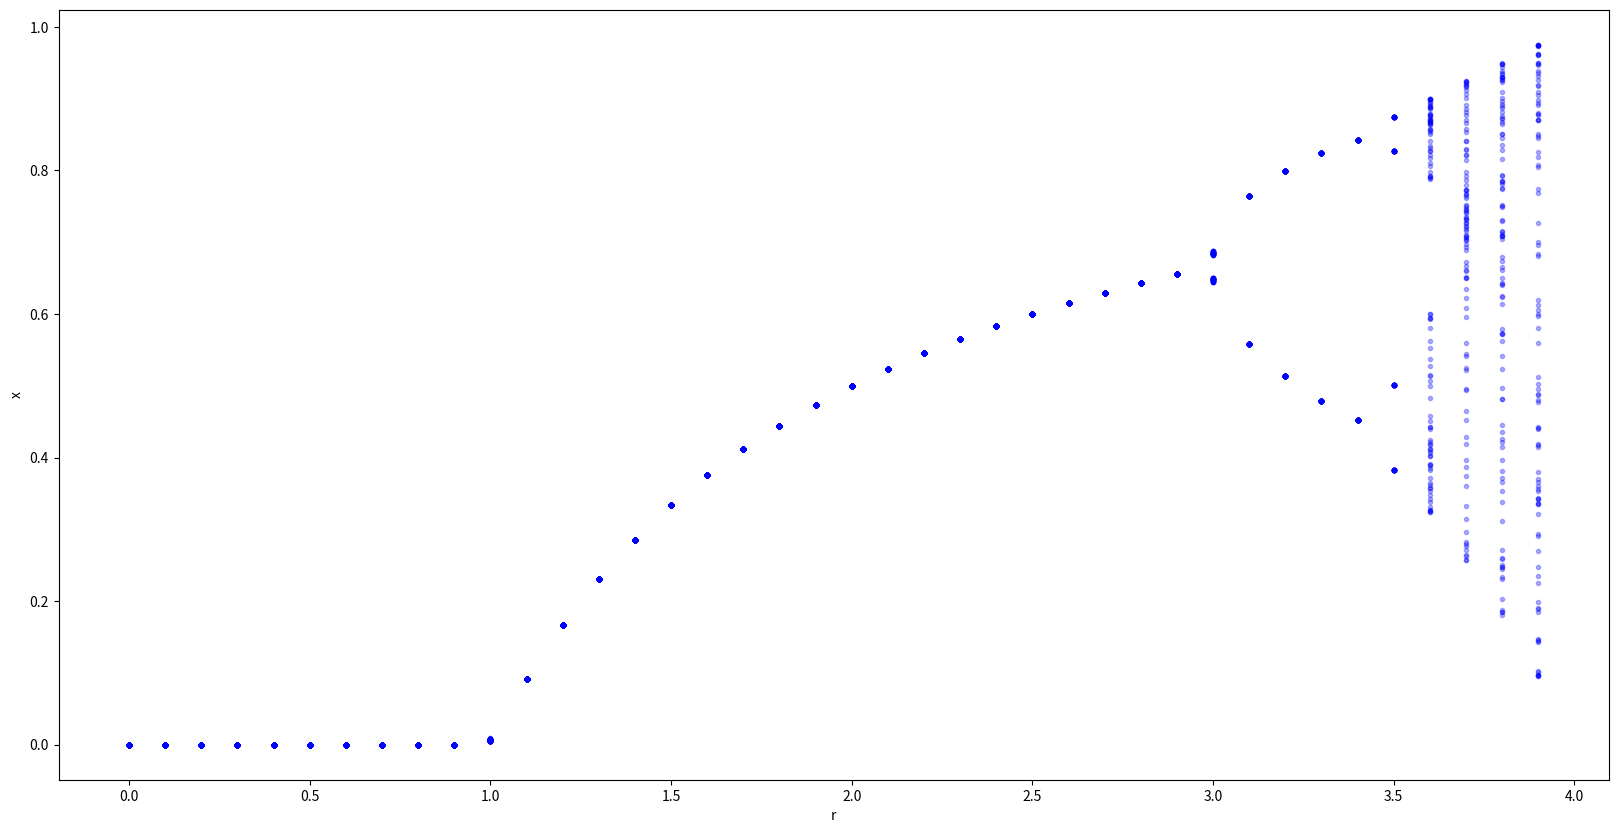
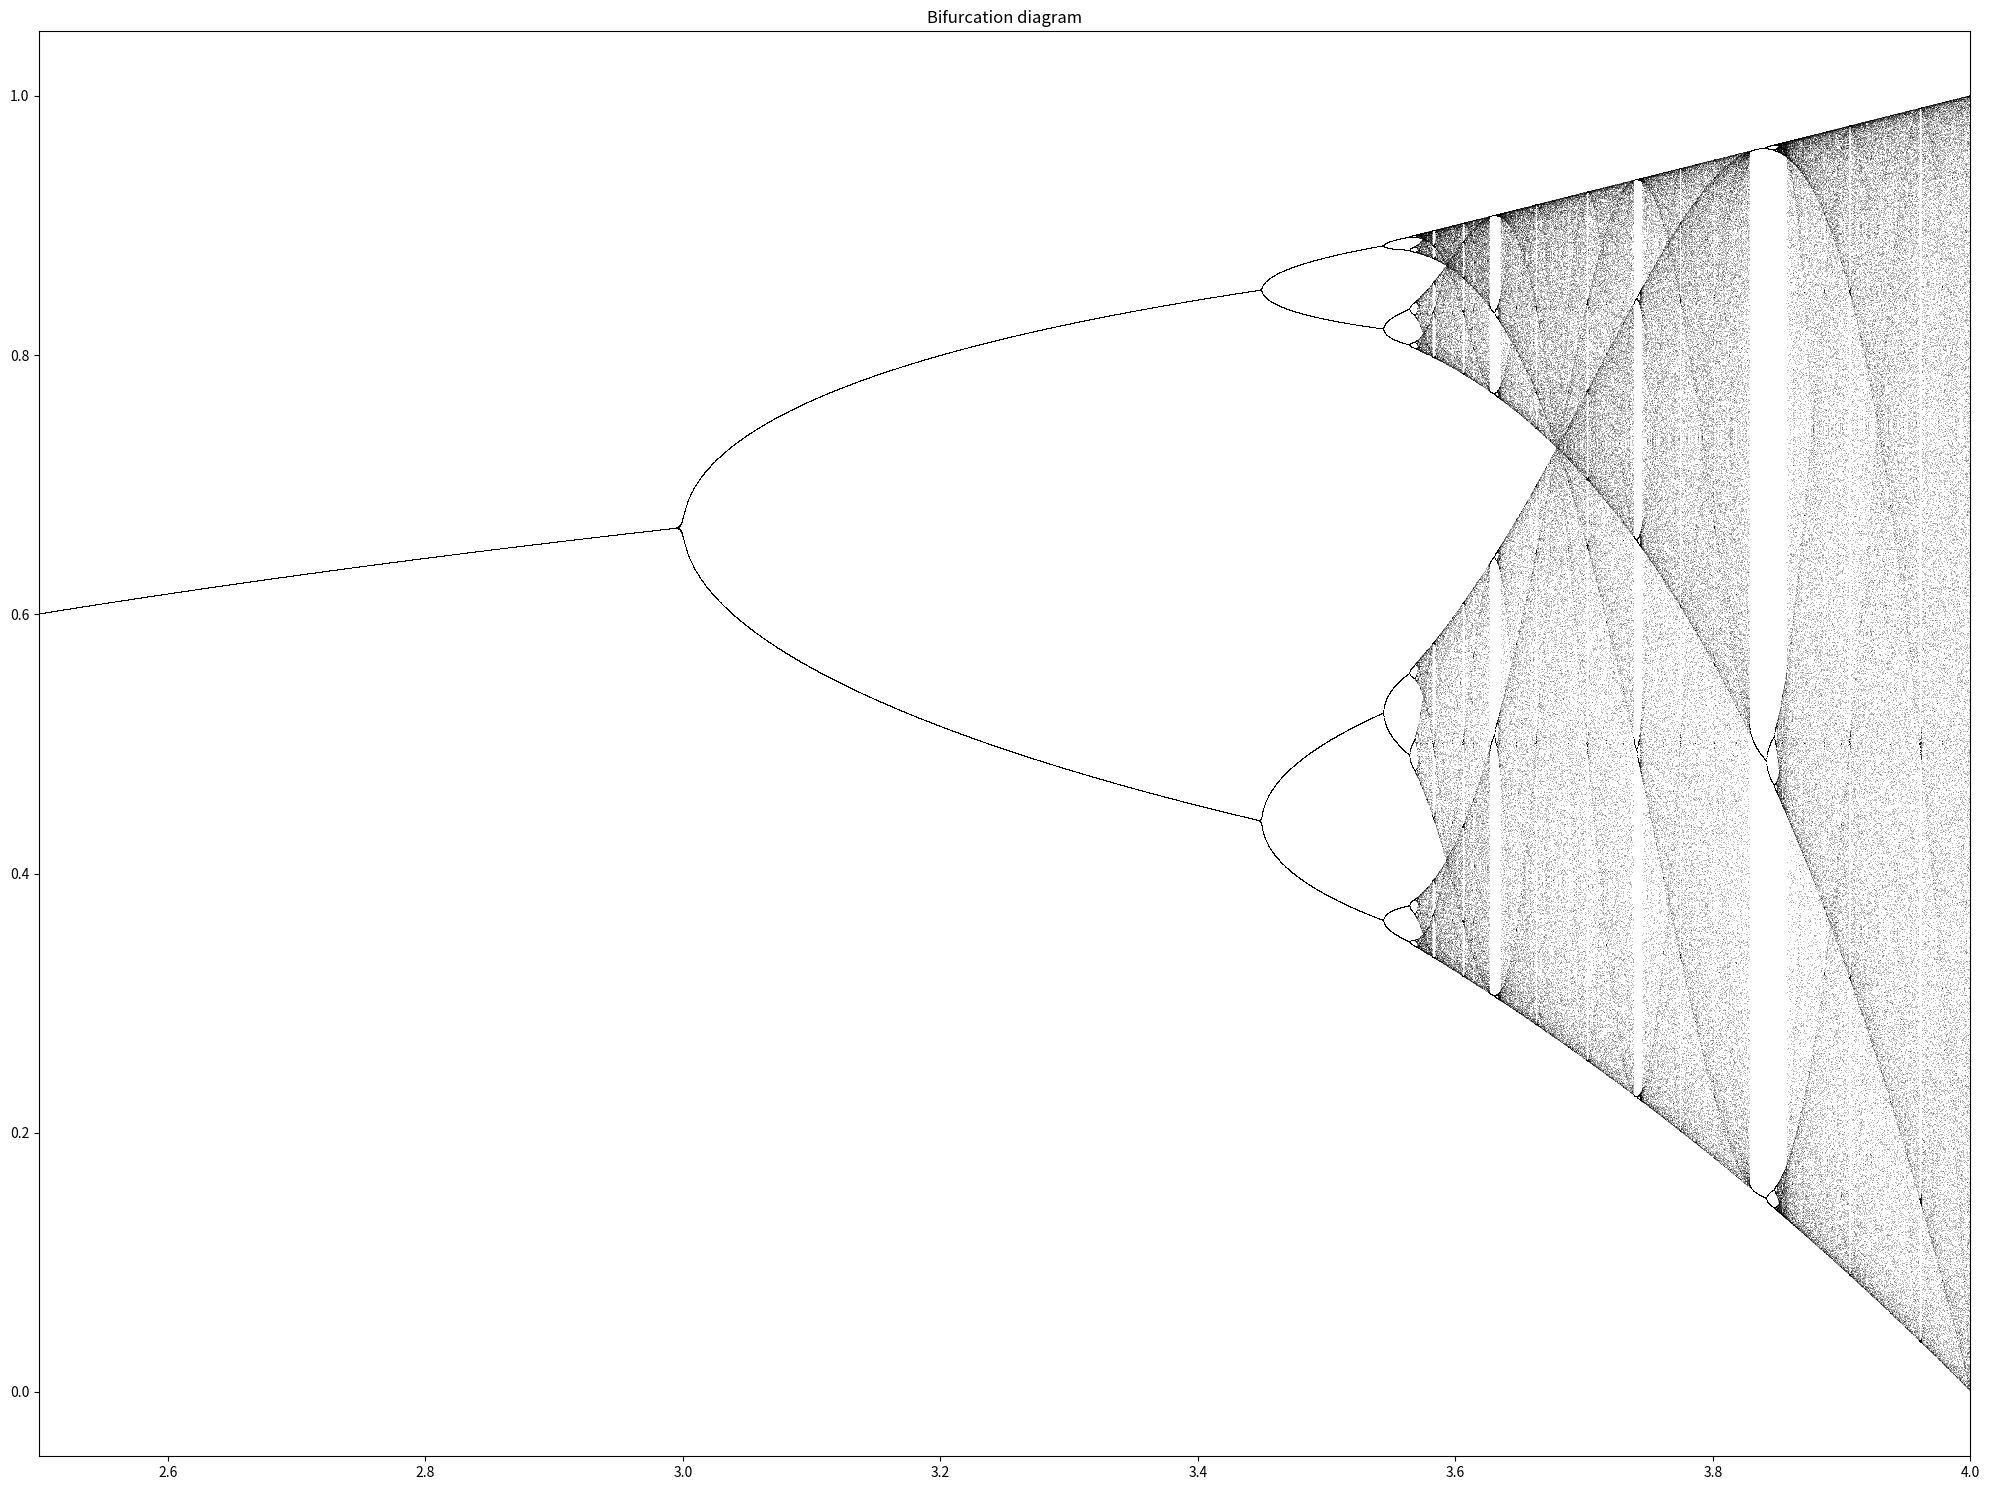
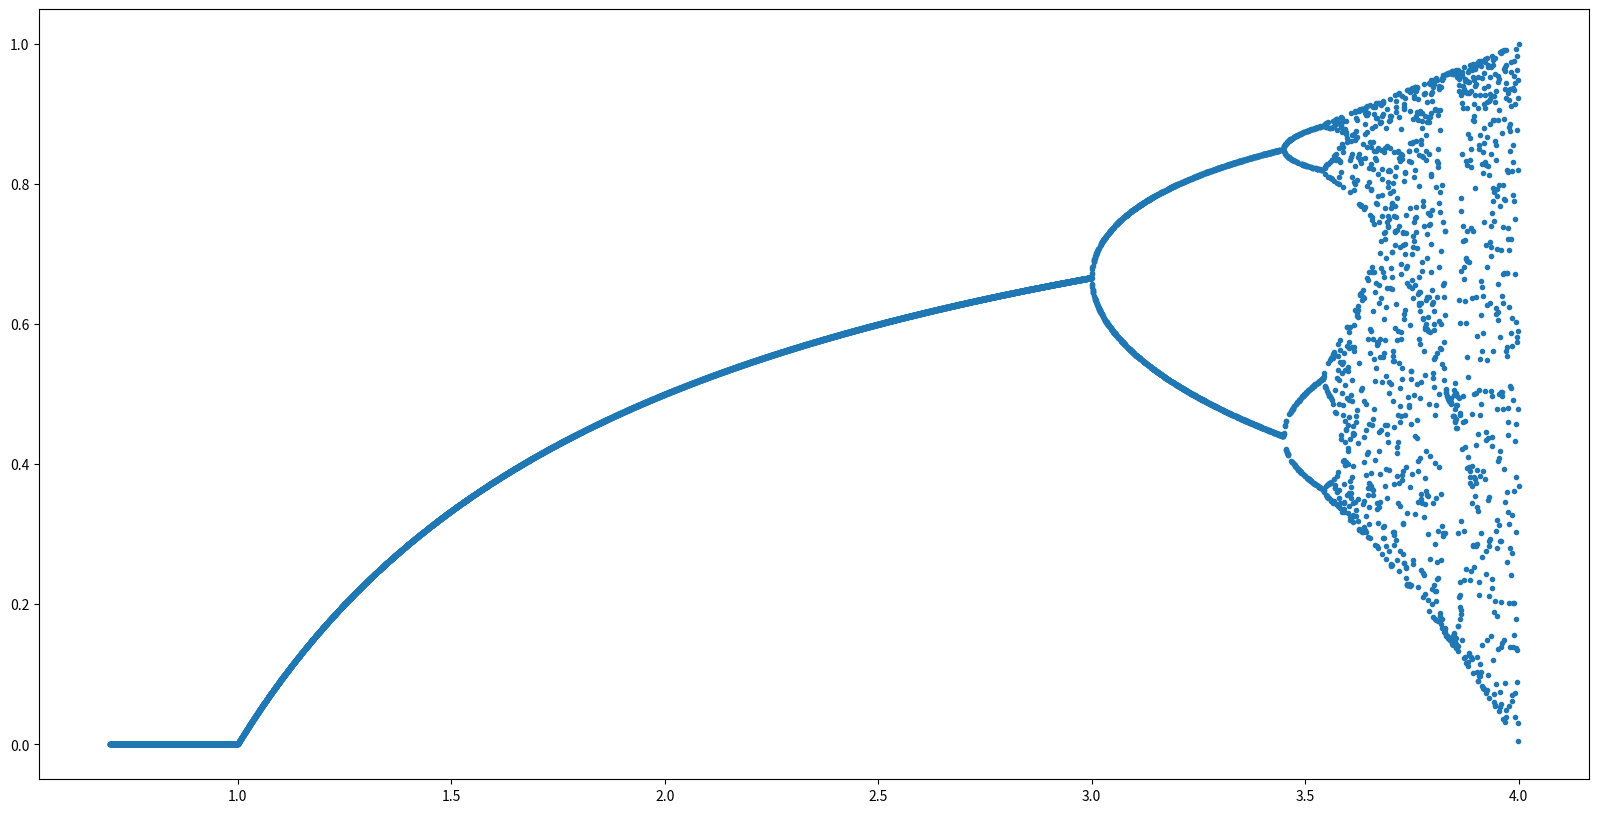

The matplotlib source for these figures, in order:
from numpy import *
from matplotlib.pyplot import *

def initialize():
    global x, result
    x = 0.1
    result = []

def observe():
    global x, result
    result.append(x)

def update():
    global x, result
    x = r * x * (1 - x)

def plot_asymptotic_states():
    initialize()
    for t in range(100): # first 100 steps are discarded
        update()
    for t in range(100): # second 100 steps are collected
        update()
        observe()
    plot([r] * 100, result, 'b.', alpha = 0.3)



figure(figsize=(20,10))
for r in arange(0, 4, 0.1):
    plot_asymptotic_states()

xlabel('r')
ylabel('x')
show()


n = 10000
r = np.linspace(2.5, 4.0, n)
iterations = 1000
last = 100
x = 1e-5 * np.ones(n)
lyapunov = np.zeros(n)
def f(r,x):
    return r*x*(1-x)
fig, ax1 = subplots(1, 1, figsize=(20, 15),
                               sharex=True)
for i in range(iterations):
    x = f(r, x)
    # We compute the partial sum of the
    # Lyapunov exponent.
    lyapunov += np.log(abs(r - 2 * r * x))
    # We display the bifurcation diagram.
    if i >= (iterations - last):
        ax1.plot(r, x, ',k', alpha=.25)
ax1.set_xlim(2.5, 4)
ax1.set_title("Bifurcation diagram")

tight_layout()

import math
from PIL import Image
imgx = 1000
imgy = 500
image = Image.new("RGB", (imgx, imgy))

xa = 2.9
xb = 4.0
maxit = 1000

for i in range(imgx):
    r = xa + (xb - xa) * float(i) / (imgx - 1)
    x = 0.5
    for j in range(maxit):
        x = r * x * (1 - x)
        if j > maxit / 2:
            image.putpixel((i, int(x * imgy)), (255, 255, 255))

image
#image.save("Bifurcation.png", "PNG")


P=linspace(0.7,4,10000)
m=0.7
# Initialize your data containers identically
X = []
Y = []
# l is never used, I removed it.
for u in P:
    # Add one value to X instead of resetting it.
    X.append(u)
    # Start with a random value of m instead of remaining stuck
    # on a particular branch of the diagram
    m = random.random()
    for n in range(1001):
      m=(u*m)*(1-m)
    # The break is harmful here as it prevents completion of
    # the loop and collection of data in Y 
    for l in range(1051):
      m=(u*m)*(1-m)
    # Collection of data in Y must be done once per value of u
    Y.append(m)
# Remove the line between successive data points, this renders
# the plot illegible. Use a small marker instead.
figure(figsize=(20,10))
plot(X, Y, ls='', marker='.')
show()



 



